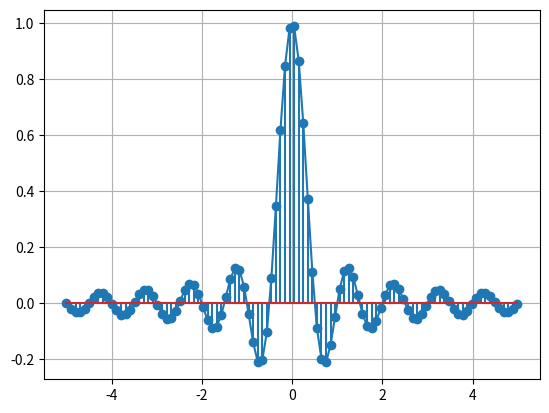

Reproduce this figure in Python.
import numpy as np
import matplotlib.pyplot as plt

def sync(tini, tfin, fm, fase):
    T = 1/fm

    t = np.linspace(tini, tfin-T, fm)
    
    x = 2*np.pi*fs*t + fase

    sinc = np.where(x!=0,np.sin(x)/x,1)

    return t,sinc

tini = -5
tfin = 5
fm = 100
fs = 1
fase = 0

t,seno = sync(tini,tfin,fm,fase)

plt.figure()
plt.plot(t,seno)
plt.stem(t,seno)
plt.grid()
plt.show()

